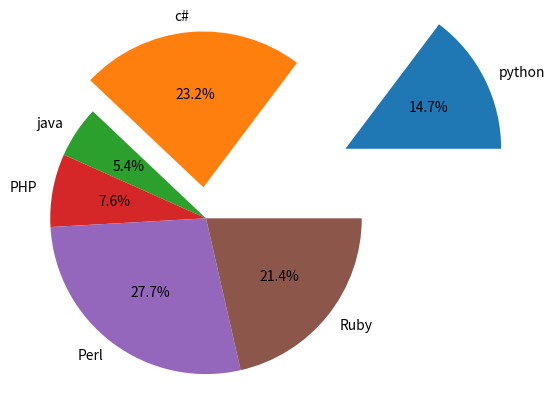

Write the Python code that produced this figure.
import matplotlib.pyplot as plt

labels = 'python', 'c#', 'java' , 'PHP', 'Perl', 'Ruby'
size = [33,52,12,17,62,48]
separated = (1,.2,0,0,0,0)

plt.pie(size, labels=labels, autopct='%1.1f%%', explode=separated)
plt.axis('equal')
plt.show()